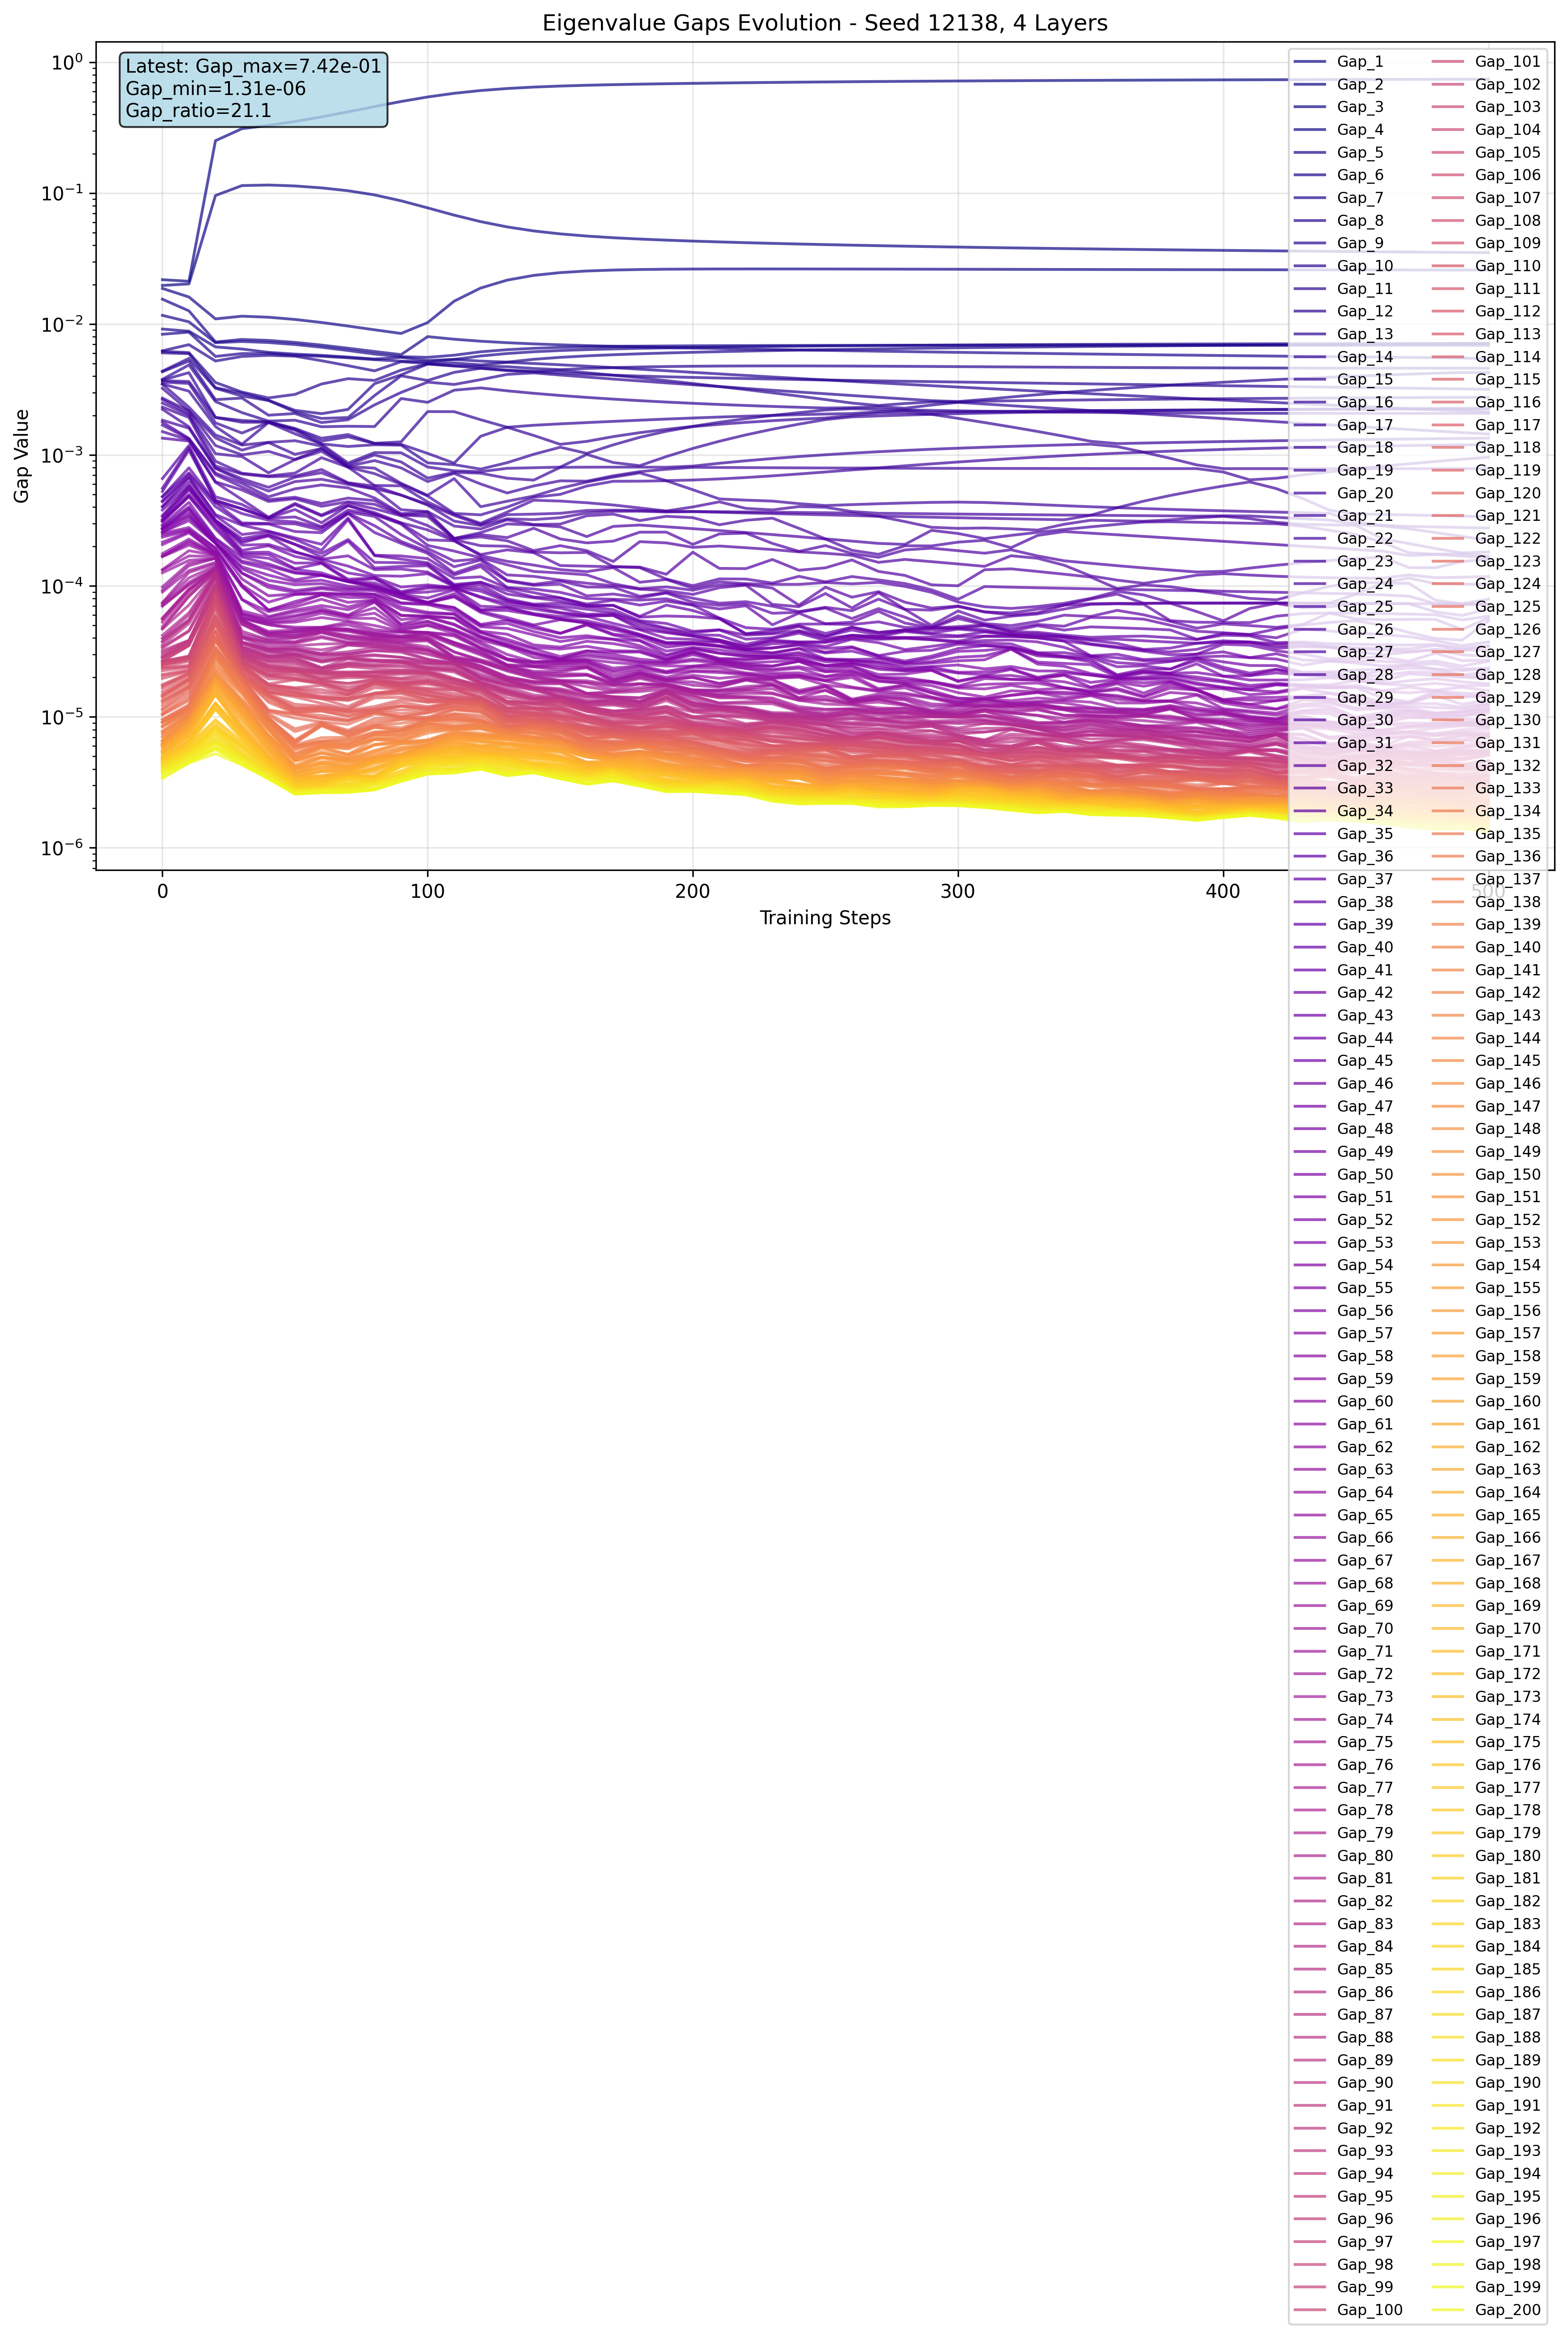

Values plotted in this chart, from the file beside it:
step, gap_index, gap, log_gap
0, 1, 0.02184, -1.661
0, 2, 0.01973, -1.705
0, 3, 0.01872, -1.728
0, 4, 0.01549, -1.81
0, 5, 0.01166, -1.933
0, 6, 0.009161, -2.038
0, 7, 0.008361, -2.078
0, 8, 0.006253, -2.204
0, 9, 0.006198, -2.208
0, 10, 0.006029, -2.22
0, 11, 0.00437, -2.359
0, 12, 0.004323, -2.364
0, 13, 0.003782, -2.422
0, 14, 0.003733, -2.428
0, 15, 0.003697, -2.432
0, 16, 0.003605, -2.443
0, 17, 0.003487, -2.458
0, 18, 0.003474, -2.459
0, 19, 0.003234, -2.49
0, 20, 0.00272, -2.565
0, 21, 0.002653, -2.576
0, 22, 0.002496, -2.603
0, 23, 0.002323, -2.634
0, 24, 0.002235, -2.651
0, 25, 0.001845, -2.734
0, 26, 0.001783, -2.749
0, 27, 0.001693, -2.771
0, 28, 0.00151, -2.821
0, 29, 0.001345, -2.871
0, 30, 0.0006609, -3.18
0, 31, 0.0005574, -3.254
0, 32, 0.0005264, -3.279
0, 33, 0.0004813, -3.318
0, 34, 0.00048, -3.319
0, 35, 0.0004455, -3.351
0, 36, 0.0004401, -3.356
0, 37, 0.0004043, -3.393
0, 38, 0.0004024, -3.395
0, 39, 0.0003802, -3.42
0, 40, 0.0003458, -3.461
0, 41, 0.0003372, -3.472
0, 42, 0.0003223, -3.492
0, 43, 0.0003179, -3.498
0, 44, 0.000312, -3.506
0, 45, 0.0003102, -3.508
0, 46, 0.0002927, -3.534
0, 47, 0.0002859, -3.544
0, 48, 0.0002756, -3.56
0, 49, 0.0002745, -3.561
0, 50, 0.0002726, -3.564
0, 51, 0.0002696, -3.569
0, 52, 0.0002582, -3.588
0, 53, 0.0002575, -3.589
0, 54, 0.0002527, -3.597
0, 55, 0.0002448, -3.611
0, 56, 0.000236, -3.627
0, 57, 0.0002157, -3.666
0, 58, 0.0002068, -3.685
0, 59, 0.0001763, -3.754
0, 60, 0.000169, -3.772
... 10,140 more rows
